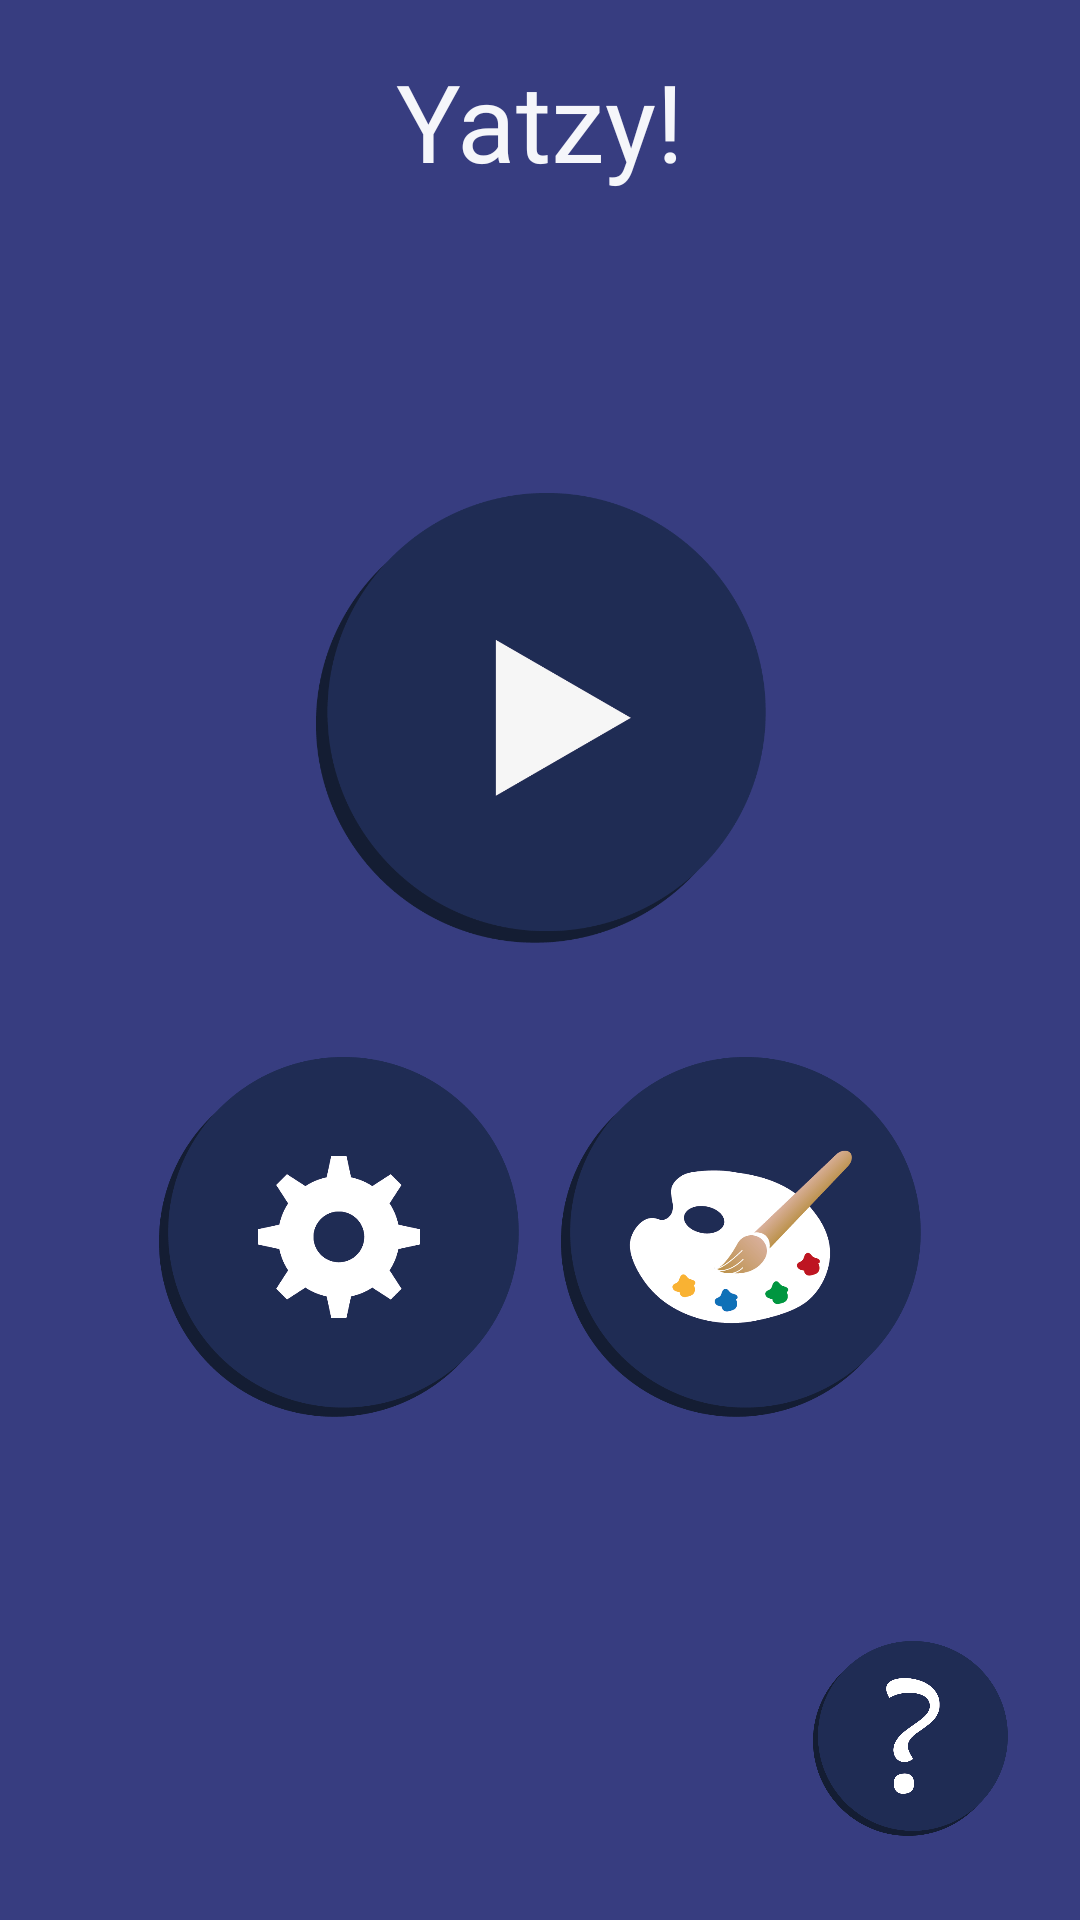

Write the Android layout XML for this screen, with the resource values it uses.
<!-- AndroidManifest.xml: application theme AppTheme -->
<!-- res/layout/ecran_accueil.xml -->
<?xml version="1.0" encoding="utf-8"?>
<androidx.constraintlayout.widget.ConstraintLayout xmlns:android="http://schemas.android.com/apk/res/android"
    xmlns:app="http://schemas.android.com/apk/res-auto"
    xmlns:tools="http://schemas.android.com/tools"
    android:layout_width="match_parent"
    android:layout_height="match_parent"
    android:background="@color/fondJeu"
    tools:context="com.example.yatzy.EcranAccueil">

    <TextView
        android:id="@+id/nomJeu"
        android:layout_width="wrap_content"
        android:layout_height="wrap_content"
        android:layout_marginStart="155dp"
        android:layout_marginTop="16dp"
        android:layout_marginEnd="155dp"
        android:fontFamily="@font/alef_bold"
        android:text="@string/app_name"
        android:textColor="#f5f6fa"
        android:textSize="36sp"
        app:fontFamily="@font/alef_bold"
        app:layout_constraintEnd_toEndOf="parent"
        app:layout_constraintStart_toStartOf="parent"
        app:layout_constraintTop_toTopOf="parent" />

    <ImageButton
        android:id="@+id/boutonJouer"
        android:layout_width="176dp"
        android:layout_height="150dp"
        android:layout_marginStart="140dp"
        android:layout_marginTop="100dp"
        android:layout_marginEnd="142dp"
        android:background="?android:attr/selectableItemBackground"
        android:scaleType="centerInside"
        android:src="@drawable/bouton_play"
        app:layout_constraintEnd_toEndOf="parent"
        app:layout_constraintHorizontal_bias="0.489"
        app:layout_constraintStart_toStartOf="parent"
        app:layout_constraintTop_toBottomOf="@+id/nomJeu" />

    <ImageButton
        android:id="@+id/boutonOptions"
        android:layout_width="138dp"
        android:layout_height="120dp"
        android:layout_marginStart="44dp"
        android:layout_marginTop="38dp"
        android:background="?android:attr/selectableItemBackground"
        android:scaleType="centerInside"
        app:layout_constraintStart_toStartOf="parent"
        app:layout_constraintTop_toBottomOf="@+id/boutonJouer"
        app:srcCompat="@drawable/bouton_options" />

    <ImageButton
        android:id="@+id/boutonEdit"
        android:layout_width="138dp"
        android:layout_height="120dp"
        android:layout_marginTop="38dp"
        android:layout_marginEnd="44dp"
        android:background="?android:attr/selectableItemBackground"
        android:scaleType="centerInside"
        app:layout_constraintEnd_toEndOf="parent"
        app:layout_constraintTop_toBottomOf="@+id/boutonJouer"
        app:srcCompat="@drawable/bouton_edit" />

    <ImageButton
        android:id="@+id/boutonTuto"
        android:layout_width="65dp"
        android:layout_height="73dp"
        android:layout_marginEnd="24dp"
        android:layout_marginBottom="24dp"
        android:background="?android:attr/selectableItemBackground"
        android:scaleType="centerInside"
        app:layout_constraintBottom_toBottomOf="parent"
        app:layout_constraintEnd_toEndOf="parent"
        app:srcCompat="@drawable/bouton_tuto" />
</androidx.constraintlayout.widget.ConstraintLayout>
<!-- resources referenced by this layout -->
<resources>
  <color name="fondJeu">#373D80</color>
  <!-- drawable bouton_edit: png bitmap (drawable, 38353 bytes) -->
  <!-- drawable bouton_options: png bitmap (drawable, 27552 bytes) -->
  <!-- drawable bouton_play: png bitmap (drawable, 21803 bytes) -->
  <!-- drawable bouton_tuto: png bitmap (drawable, 25699 bytes) -->
  <string name="app_name">Yatzy!</string>
  <style name="AppTheme" parent="Theme.AppCompat.Light.DarkActionBar">
          
          <item name="colorPrimary">@color/colorPrimary</item>
          <item name="colorPrimaryDark">@color/colorPrimaryDark</item>
          <item name="colorAccent">@color/colorAccent</item>
      </style>
  <color name="colorPrimary">#2E63A7</color>
  <color name="colorPrimaryDark">#002177</color>
  <color name="colorAccent">#D81B60</color>
</resources>
